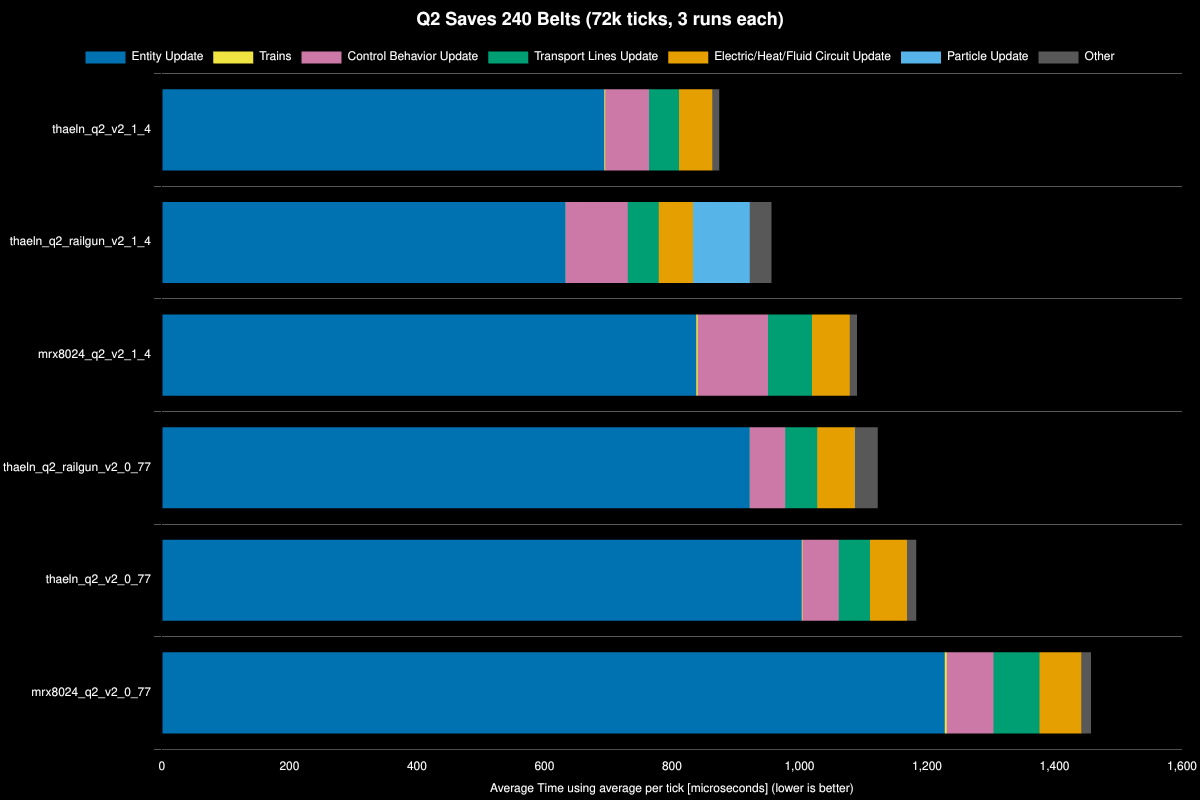

Source data for this figure (header and first rows):
Save File, Entity Update, Control Behavior Update, Electric/Heat/Fluid Circuit Update, Transport Lines Update, Trains, Particle Update, Other, Whole Update, % Decrease from Previous, % Decrease from Best
thaeln_q2_v2_1_4, 694, 69, 52, 47, 1, 0, 11, 874, , 0%
thaeln_q2_railgun_v2_1_4, 633, 97, 54, 49, 0, 89, 34, 956, -9.41%, -9.41%
mrx8024_q2_v2_1_4, 838, 110, 59, 69, 3, 0, 11, 1090, -14.02%, -24.74%
thaeln_q2_railgun_v2_0_77, 922, 55, 59, 50, 0, 1, 36, 1123, -2.96%, -28.44%
thaeln_q2_v2_0_77, 1004, 57, 58, 49, 1, 0, 14, 1183, -5.38%, -35.35%
mrx8024_q2_v2_0_77, 1228, 74, 66, 72, 3, 0, 15, 1457, -23.17%, -66.71%
